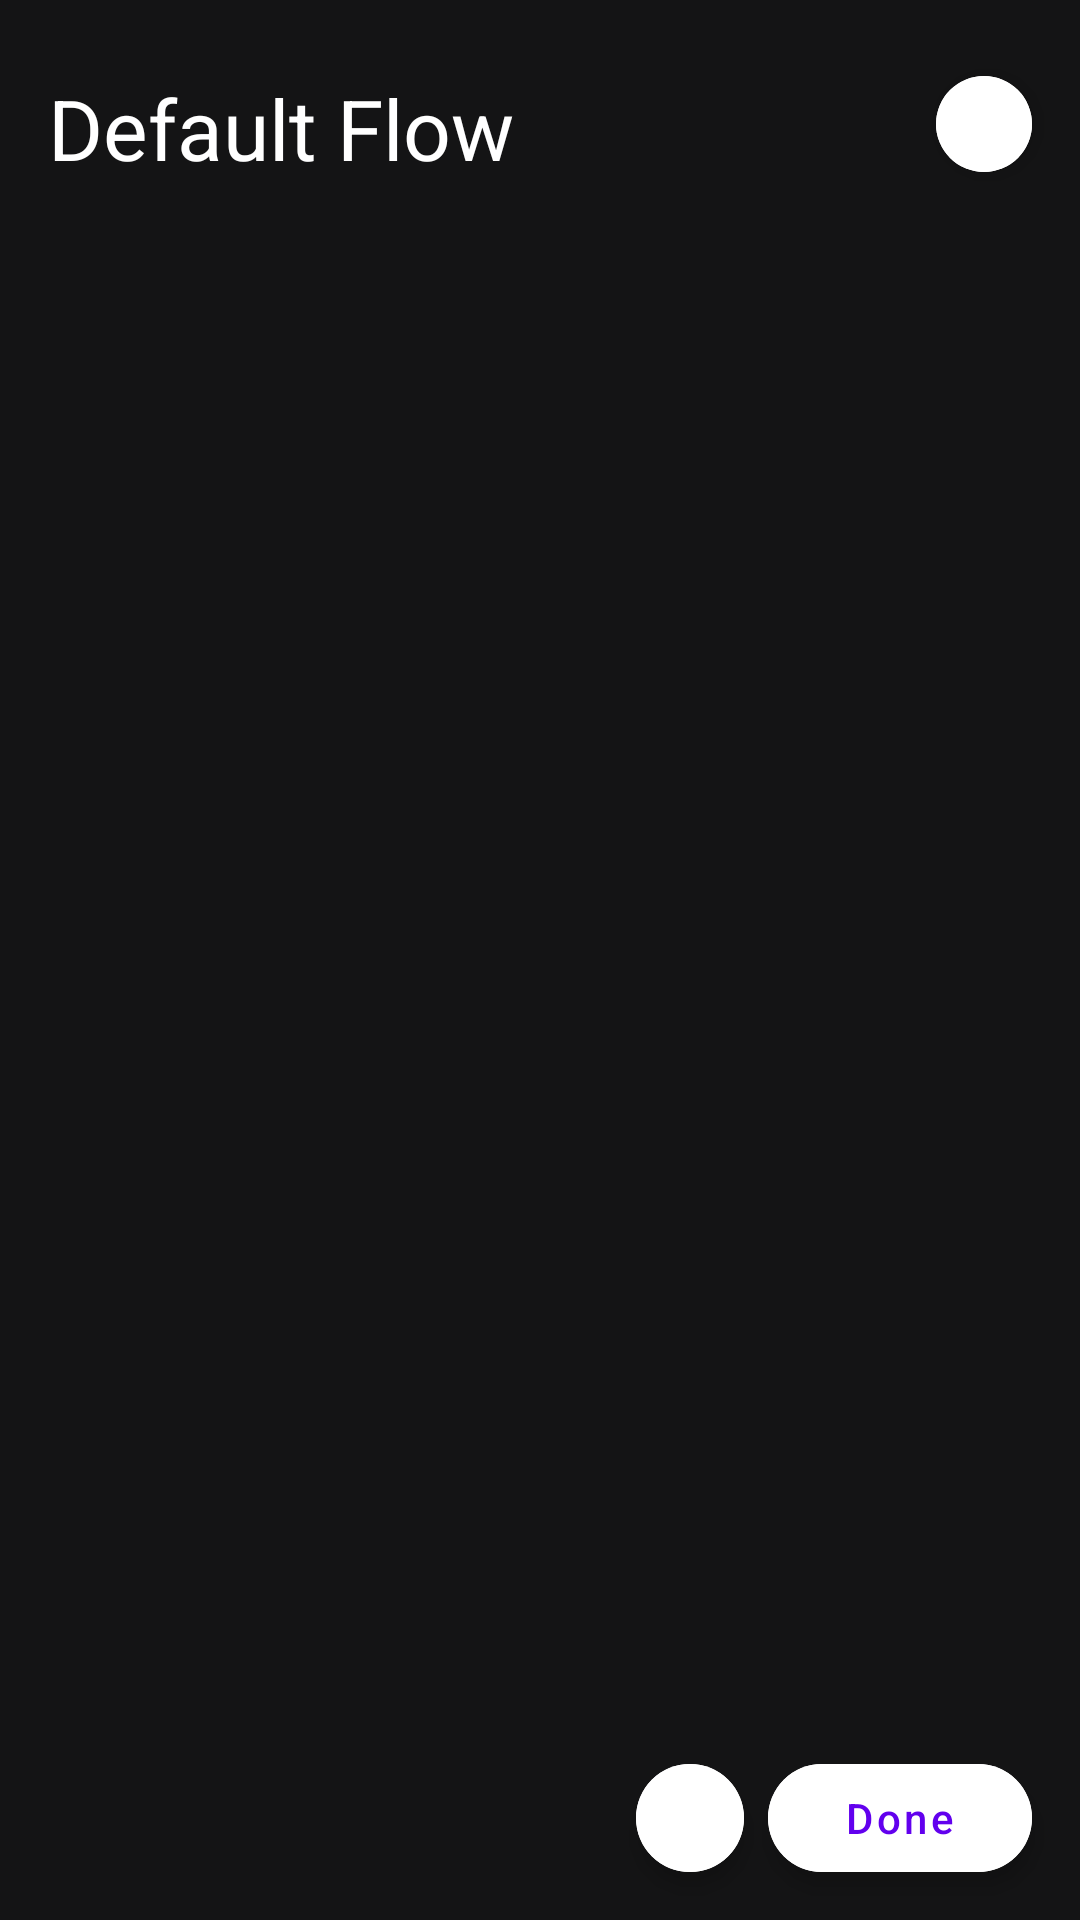

The Android layout XML behind this screen, and the referenced resources:
<!-- AndroidManifest.xml: application theme Theme.FlowLauncher -->
<!-- res/layout/fragment_add_edit_flow.xml -->
<?xml version="1.0" encoding="utf-8"?>
<androidx.constraintlayout.widget.ConstraintLayout xmlns:android="http://schemas.android.com/apk/res/android"
    xmlns:app="http://schemas.android.com/apk/res-auto"
    xmlns:tools="http://schemas.android.com/tools"
    android:layout_width="match_parent"
    android:layout_height="match_parent"
    android:background="@color/title_color"
    tools:context=".addEditAppFlow.view.AddEditFlowFragment">

    <ImageView
        android:id="@+id/iv_background"
        android:layout_width="match_parent"
        android:layout_height="match_parent"
        android:scaleType="centerCrop" />

    <View
        android:layout_width="match_parent"
        android:layout_height="match_parent"
        android:alpha="0.3"
        android:background="@color/black" />

    <EditText
        android:id="@+id/et_flow_name"
        android:layout_width="0dp"
        android:layout_height="wrap_content"
        android:layout_marginStart="16dp"
        android:layout_marginTop="24dp"
        android:layout_marginEnd="16dp"
        android:background="@null"
        android:elevation="4dp"
        android:ellipsize="end"
        android:imeOptions="actionDone"
        android:inputType="textCapWords"
        android:maxLines="1"
        android:padding="0dp"
        android:scrollHorizontally="true"
        android:text="Default Flow"
        android:textAppearance="@style/TextAppearance.Material3.HeadlineMedium"
        android:textColor="@color/white"
        app:layout_constraintEnd_toStartOf="@+id/btn_menu"
        app:layout_constraintStart_toStartOf="parent"
        app:layout_constraintTop_toTopOf="parent" />

    <com.google.android.material.button.MaterialButton
        android:id="@+id/btn_menu"
        style="@style/Widget.App.Button.IconOnly"
        android:layout_width="32dp"
        android:layout_height="32dp"
        android:layout_marginTop="8dp"
        android:layout_marginEnd="16dp"
        android:layout_marginBottom="4dp"
        android:backgroundTint="@color/white"
        android:elevation="4dp"
        app:icon="@drawable/ic_round_more_horiz_24"
        app:layout_constraintBottom_toBottomOf="@+id/et_flow_name"
        app:layout_constraintEnd_toEndOf="parent" />

    <androidx.viewpager2.widget.ViewPager2
        android:id="@+id/viewpager_add_edit_flow"
        android:layout_width="match_parent"
        android:layout_height="0dp"
        android:layout_marginTop="16dp"
        android:layout_marginBottom="16dp"
        android:elevation="0dp"
        app:layout_behavior="@string/appbar_scrolling_view_behavior"
        app:layout_constraintBottom_toTopOf="@+id/btn_done"
        app:layout_constraintTop_toBottomOf="@+id/et_flow_name"
        tools:background="@color/white" />

    <androidx.appcompat.widget.LinearLayoutCompat
        android:id="@+id/ll_dots"
        android:layout_width="0dp"
        android:layout_height="32dp"
        android:layout_marginStart="16dp"
        android:layout_marginEnd="16dp"
        android:layout_marginBottom="8dp"
        android:gravity="start"
        android:orientation="horizontal"
        app:layout_constraintBottom_toBottomOf="@+id/btn_done"
        app:layout_constraintEnd_toStartOf="@+id/btn_cancel"
        app:layout_constraintStart_toStartOf="parent"
        app:layout_constraintTop_toTopOf="@+id/btn_done"
        tools:background="@color/purple_200" />

    <com.google.android.material.button.MaterialButton
        android:id="@+id/btn_cancel"
        style="@style/Widget.App.Button.IconOnly"
        android:layout_width="36dp"
        android:layout_height="36dp"
        android:layout_marginEnd="8dp"
        android:backgroundTint="@color/white"
        android:elevation="4dp"
        app:icon="@drawable/ic_round_close_24"
        app:layout_constraintBottom_toBottomOf="@+id/btn_done"
        app:layout_constraintEnd_toStartOf="@+id/btn_done"
        app:layout_constraintTop_toTopOf="@+id/btn_done" />

    <com.google.android.material.button.MaterialButton
        android:id="@+id/btn_done"
        style="@style/Widget.App.Button.IconOnly"
        android:layout_width="wrap_content"
        android:layout_height="36dp"
        android:layout_marginEnd="16dp"
        android:layout_marginBottom="16dp"
        android:backgroundTint="@color/white"
        android:elevation="4dp"
        android:text="Done"
        android:textAllCaps="false"
        android:textColor="@color/purple_500"
        app:cornerRadius="24dp"
        app:layout_constraintBottom_toBottomOf="parent"
        app:layout_constraintEnd_toEndOf="parent" />

</androidx.constraintlayout.widget.ConstraintLayout>
<!-- resources referenced by this layout -->
<resources>
  <color name="black">#FF000000</color>
  <color name="purple_200">#FFBB86FC</color>
  <color name="purple_500">#FF6200EE</color>
  <color name="title_color">#1D1D1F</color>
  <color name="white">#FFFFFFFF</color>
  <style name="Widget.App.Button.IconOnly" parent="Widget.MaterialComponents.Button">
          <item name="iconPadding">0dp</item>
          <item name="android:insetTop">0dp</item>
          <item name="android:insetBottom">0dp</item>
          <item name="android:insetLeft">0dp</item>
          <item name="android:insetRight">0dp</item>
          <item name="cornerRadius">24dp</item>
          <item name="iconGravity">textStart</item>
          <item name="elevation">0dp</item>
          <item name="android:stateListAnimator">@null</item>
          <item name="backgroundTint">@color/purple_50</item>
          <item name="background">@color/purple_500</item>
          <item name="iconTint">@color/purple_500</item>
          <item name="rippleColor">@color/purple_200</item>
      </style>
  <style name="Theme.FlowLauncher" parent="Theme.MaterialComponents.DayNight.NoActionBar">
          
          <item name="colorPrimary">@color/purple_500</item>
          <item name="colorPrimaryVariant">@color/purple_700</item>
          <item name="colorOnPrimary">@color/white</item>
          
          <item name="colorSecondary">@color/purple_200</item>
          <item name="colorSecondaryVariant">@color/purple_700</item>
          <item name="colorOnSecondary">@color/black</item>
          
          <item name="android:statusBarColor">?attr/colorPrimaryVariant</item>
  
          
          
          
      </style>
  <color name="purple_50">#EDE7F6</color>
  <color name="purple_700">#FF3700B3</color>
</resources>
